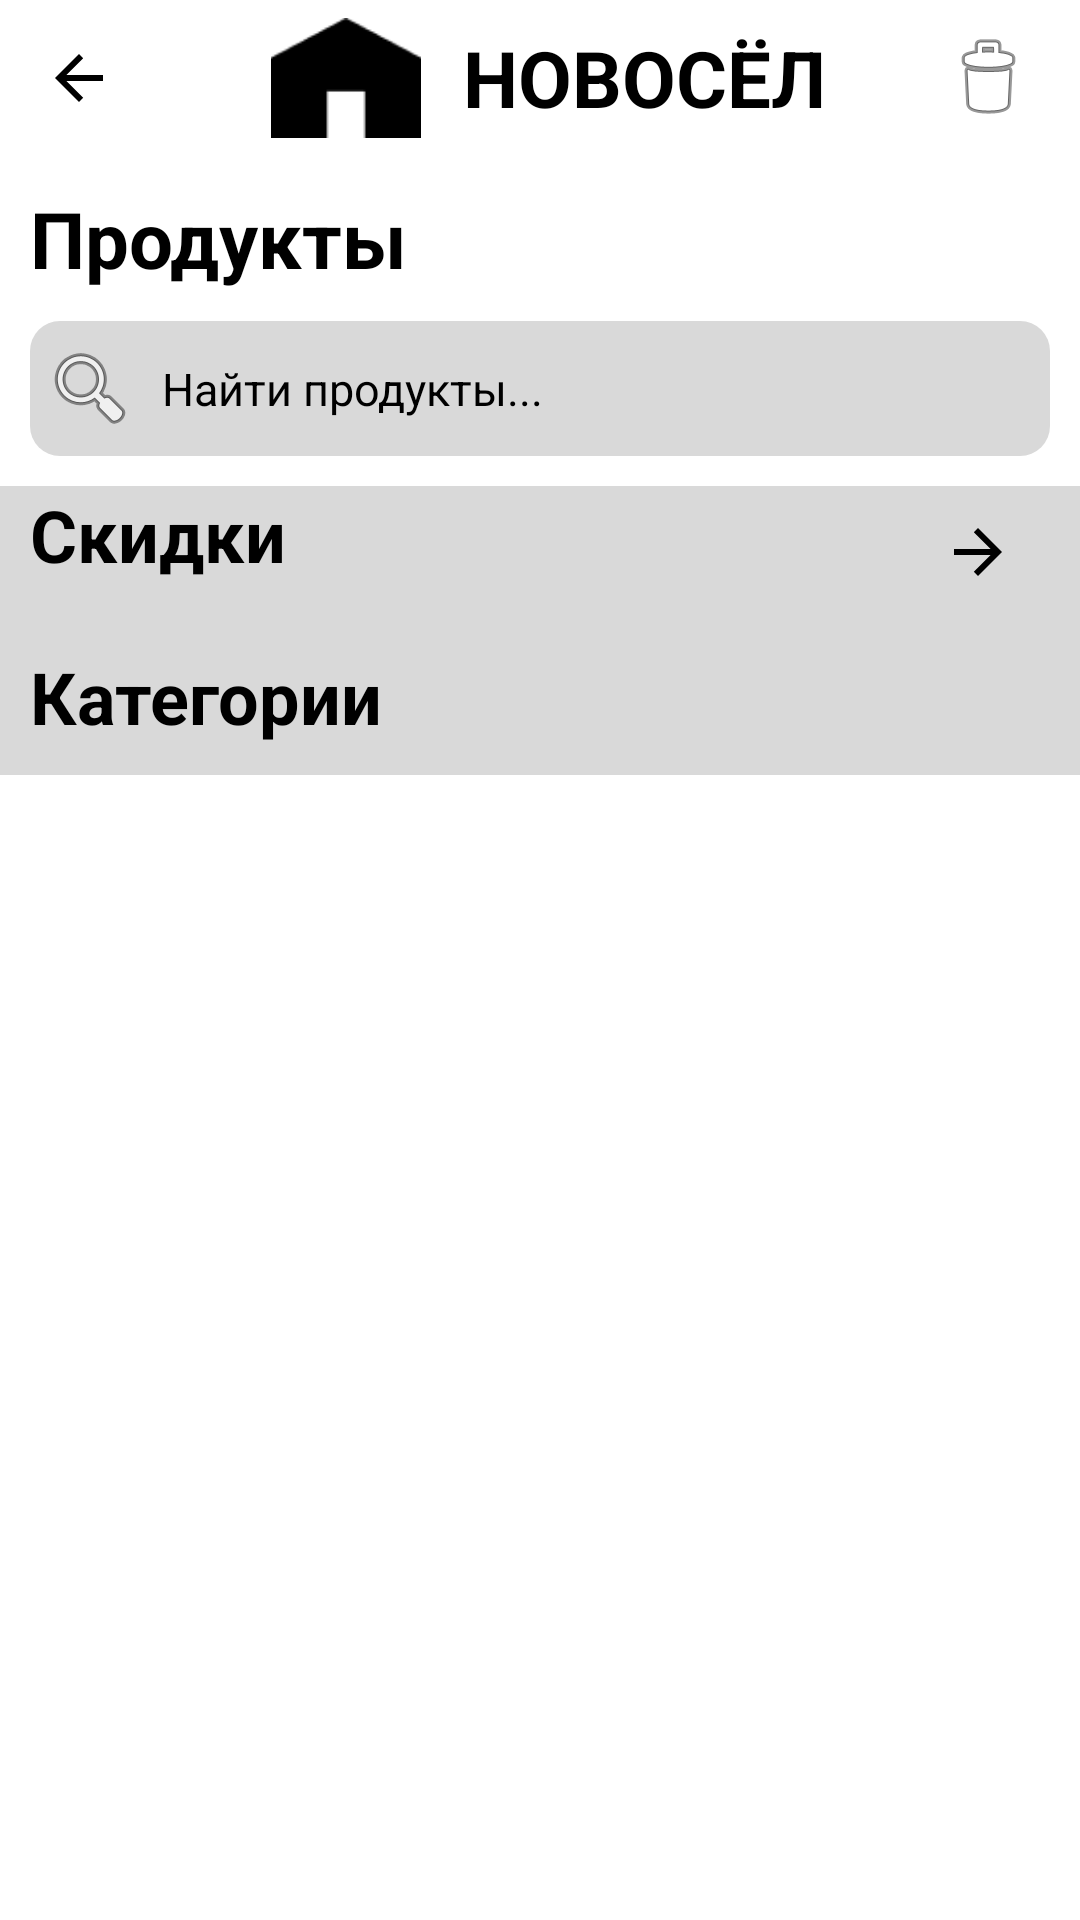

This screen was rendered from an Android layout file. Write that file and the resources it references.
<!-- AndroidManifest.xml: application theme Theme.ProductShop -->
<!-- res/layout/under_category.xml -->
<?xml version="1.0" encoding="utf-8"?>
<ScrollView xmlns:android="http://schemas.android.com/apk/res/android"
    xmlns:app="http://schemas.android.com/apk/res-auto"
    android:layout_width="match_parent"
    android:layout_height="match_parent">

    <LinearLayout
        android:layout_width="match_parent"
        android:layout_height="match_parent"
        android:orientation="vertical">

        <LinearLayout
            android:layout_width="match_parent"
            android:layout_height="wrap_content"
            android:orientation="horizontal"
            android:background="@color/white">

            <LinearLayout
                android:layout_width="wrap_content"
                android:layout_height="match_parent"
                android:layout_weight="0.1"
                android:gravity="left|center_vertical"
                android:orientation="vertical">

                <ImageButton
                    android:id="@+id/imageButton"
                    android:layout_width="match_parent"
                    android:layout_height="wrap_content"
                    android:backgroundTint="#00000000"
                    android:tint="#000000"
                    app:srcCompat="?attr/actionModeCloseDrawable" />

            </LinearLayout>

            <LinearLayout
                android:layout_width="wrap_content"
                android:layout_height="match_parent"
                android:layout_weight="1"
                android:gravity="center"
                android:orientation="horizontal">

                <ImageView
                    android:id="@+id/imageView6"
                    android:layout_width="wrap_content"
                    android:layout_height="40dp"
                    app:srcCompat="@drawable/ic" />

                <TextView
                    android:id="@+id/textView7"
                    android:layout_width="wrap_content"
                    android:layout_height="wrap_content"
                    android:text="@string/name"
                    android:textColor="#000000"
                    android:textSize="26sp"
                    android:textStyle="bold" />

            </LinearLayout>

            <LinearLayout
                android:layout_width="wrap_content"
                android:layout_height="match_parent"
                android:layout_weight="0.1"
                android:gravity="right|center_horizontal|center_vertical"
                android:orientation="vertical">

                <ImageButton
                    android:id="@+id/imageButton2"
                    android:layout_width="match_parent"
                    android:layout_height="wrap_content"
                    android:backgroundTint="#00FFFFFF"
                    app:srcCompat="@android:drawable/ic_menu_delete" />
            </LinearLayout>
        </LinearLayout>

        <LinearLayout
            android:layout_width="match_parent"
            android:layout_height="wrap_content"
            android:layout_marginLeft="10dp"
            android:layout_marginTop="10dp"
            android:background="@color/white"
            android:orientation="vertical">

            <TextView
                android:id="@+id/textView8"
                android:layout_width="match_parent"
                android:layout_height="wrap_content"
                android:text="@string/products"
                android:textColor="#000000"
                android:textSize="26sp"
                android:textStyle="bold" />

            <EditText
                android:id="@+id/home_search"
                android:layout_width="match_parent"
                android:layout_height="45dp"
                android:layout_marginLeft="0dp"
                android:layout_marginTop="10dp"
                android:layout_marginRight="10dp"
                android:background="@drawable/rectangle"
                android:drawableLeft="@android:drawable/ic_menu_search"
                android:drawablePadding="8dp"
                android:hint="Найти продукты..."
                android:imeActionLabel="Search"
                android:imeOptions="actionSearch"
                android:inputType="textCapSentences"
                android:paddingLeft="4dp"
                android:textColor="@android:color/black"
                android:textColorHint="@android:color/black"
                android:textSize="15sp" />

            <Space
                android:layout_width="match_parent"
                android:layout_height="10dp" />
        </LinearLayout>

        <LinearLayout
            android:layout_width="match_parent"
            android:layout_height="match_parent"
            android:background="#D9D9D9"
            android:orientation="vertical">

            <LinearLayout
                android:layout_width="match_parent"
                android:layout_height="wrap_content"
                android:layout_marginHorizontal="10dp"
                android:orientation="horizontal">

                <TextView
                    android:id="@+id/textView6"
                    android:layout_width="wrap_content"
                    android:layout_height="wrap_content"
                    android:layout_weight="1"
                    android:text="@string/discount"
                    android:textColor="#000000"
                    android:textSize="24sp"
                    android:textStyle="bold" />

                <ImageButton
                    android:id="@+id/imageButton1"
                    android:layout_width="wrap_content"
                    android:layout_height="wrap_content"
                    android:backgroundTint="#00000000"
                    android:rotationY="180"
                    android:tint="#000000"
                    app:srcCompat="?attr/actionModeCloseDrawable" />

            </LinearLayout>

            <LinearLayout
                android:layout_width="match_parent"
                android:layout_height="wrap_content"
                android:gravity="center_horizontal"
                android:orientation="vertical"
                android:layout_marginHorizontal="10dp">

                <androidx.recyclerview.widget.RecyclerView
                    android:id="@+id/rec_skidka"
                    android:layout_width="match_parent"
                    android:layout_height="match_parent" />
            </LinearLayout>

            <TextView
                android:id="@+id/textView10"
                android:layout_width="match_parent"
                android:layout_height="wrap_content"
                android:layout_marginTop="30dp"
                android:text="@string/category"
                android:textColor="#000000"
                android:textSize="24sp"
                android:textStyle="bold"
                android:layout_margin="10dp"/>

            <LinearLayout
                android:layout_width="match_parent"
                android:layout_height="match_parent"
                android:orientation="vertical"
                android:layout_marginHorizontal="10dp"
                android:gravity="center_horizontal">

                <androidx.recyclerview.widget.RecyclerView
                    android:id="@+id/rec_podcat"
                    android:layout_width="match_parent"
                    android:layout_height="match_parent" />
            </LinearLayout>

        </LinearLayout>

    </LinearLayout>
</ScrollView>
<!-- resources referenced by this layout -->
<resources>
  <!-- drawable ic: png bitmap (drawable, 445 bytes) -->
  <!-- drawable rectangle (drawable) -->
  <?xml version="1.0" encoding="utf-8"?>
  <shape xmlns:android="http://schemas.android.com/apk/res/android"
      android:shape="rectangle" android:padding="10dp">
      <corners android:radius="10dp"/>
      <solid android:color="#D9D9D9"/>
  </shape>
  <string name="category">Категории</string>
  <string name="discount">Скидки</string>
  <string name="name">НОВОСЁЛ</string>
  <string name="products">Продукты</string>
  <style name="Theme.ProductShop" parent="Theme.MaterialComponents.Light.NoActionBar">
          
          <item name="colorPrimary">@color/purple_500</item>
          <item name="colorPrimaryVariant">@color/purple_700</item>
          <item name="colorOnPrimary">@color/white</item>
          
          <item name="colorSecondary">@color/teal_200</item>
          <item name="colorSecondaryVariant">@color/teal_700</item>
          <item name="colorOnSecondary">@color/black</item>
          
          <item name="android:statusBarColor">?attr/colorPrimaryVariant</item>
          
      </style>
  <!-- not gathered from this repository: default colours our renderer supplied (Android Studio template values) -->
  <color name="purple_500">#FF6200EE</color>
  <color name="purple_700">#FF3700B3</color>
  <color name="teal_200">#FF03DAC5</color>
  <color name="teal_700">#FF018786</color>
  <color name="black">#FF000000</color>
  <color name="white">#FFFFFFFF</color>
</resources>
